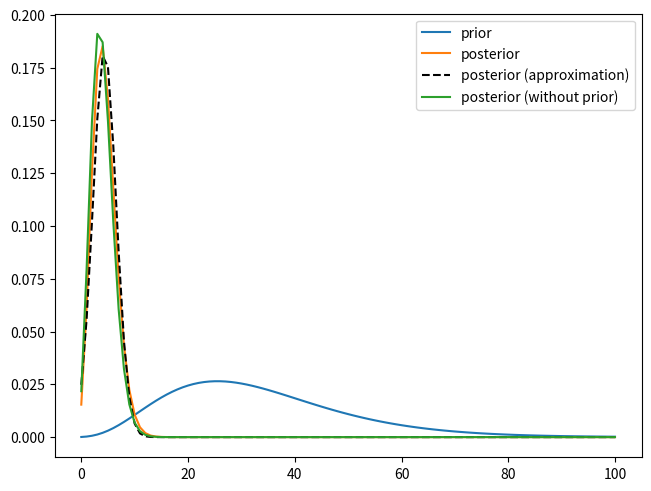

Generate this figure with matplotlib:
import matplotlib.pyplot as plt
import numpy as np
from scipy import stats

# 最大コンボ数
combos = 100

# 事前分布で推論した場合の平均と分散
mean_prior = combos / 3
var_prior = (combos / 6) ** 2


# 事前分布のパラメータ
a_prior = mean_prior**2 / (var_prior - mean_prior)
b_prior = mean_prior / (var_prior - mean_prior)

# データ
data = np.array([1, 3, 6, 2, 7, 3, 6, 2, 8, 2, 4])

# 事後分布のパラメータ計算
a_postior = a_prior + data.sum()
b_postior = b_prior + data.size

# 推論の可視化
# 負の二項分布に従う
plt.figure(constrained_layout=True)
x = np.arange(combos + 1)
y = stats.nbinom.pmf(x, a_prior, 1 - 1 / (1 + b_prior))
plt.plot(x, y, label="prior")
y = stats.nbinom.pmf(x, a_postior, 1 - 1 / (1 + b_postior))
plt.plot(x, y, label="posterior")
y = stats.norm.pdf(
    x,
    loc=a_postior / b_postior,
    scale=np.sqrt(a_postior * (1 + b_postior) / b_postior**2),
)
plt.plot(x, y, "k--", label="posterior (approximation)")
y = stats.nbinom.pmf(x, a_postior - a_prior, 1 - 1 / (1 + b_postior - b_prior))
plt.plot(x, y, label="posterior (without prior)")
plt.legend()